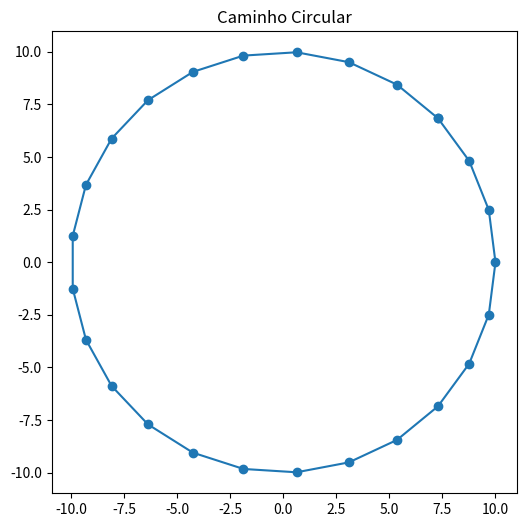
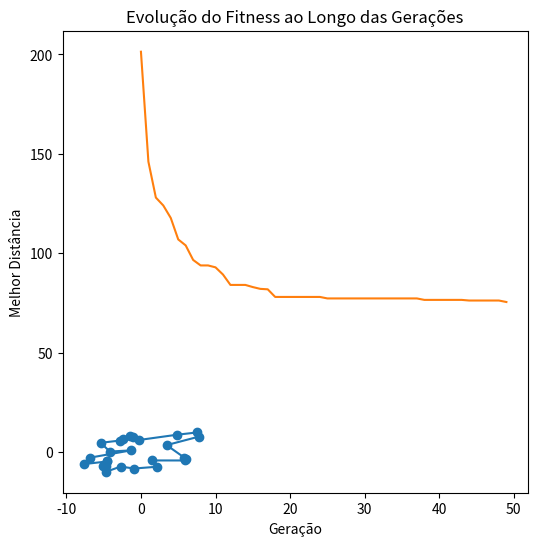

The matplotlib source for these figures, in order:
import random
import numpy as np
import matplotlib.pyplot as plt

# Função para calcular a distância euclidiana entre dois pontos
def distancia(ponto1, ponto2):
    return np.sqrt((ponto1[0] - ponto2[0]) ** 2 + (ponto1[1] - ponto2[1]) ** 2)

# Função de aptidão: Soma das distâncias percorridas no caminho
def fitness(caminho, pontos):
    distancia_total = 0
    for i in range(len(caminho)):
        distancia_total += distancia(pontos[caminho[i]], pontos[caminho[(i + 1) % len(caminho)]])
    return 1 / distancia_total  # Quanto menor a distância, maior o fitness

# Gerar um caminho aleatório (cromossomo)
def gerar_caminho(pontos):
    caminho = list(range(len(pontos)))
    random.shuffle(caminho)
    return caminho

# Seleção por torneio
def selecao(populacao, fitness_pop):
    torneio = random.sample(list(zip(populacao, fitness_pop)), 3)
    torneio.sort(key=lambda x: x[1], reverse=True)  # Ordena pelo melhor fitness
    return torneio[0][0]

# Crossover (Crossover de Ordem - OX)
def crossover(pai1, pai2):
    tamanho = len(pai1)
    filho = [-1] * tamanho
    inicio, fim = sorted(random.sample(range(tamanho), 2))
    # # Definir índices de início e fim fixos
    # inicio = 4  # Índice fixo de início
    # fim = 23    # Índice fixo de fim (exemplo)
    
    filho[inicio:fim] = pai1[inicio:fim]

    for gene in pai2:
        if gene not in filho:
            for i in range(tamanho):
                if filho[i] == -1:
                    filho[i] = gene
                    break
    return filho

# Função para inverter dois pontos adjacentes no caminho e verificar se melhora a distância total
def melhorar_caminho_inversao(caminho, pontos):
    melhorou = False
    for i in range(1, len(caminho) - 1):
        # Calcular a distância atual entre os pontos antes e depois de 'i'
        dist_atual = (distancia(pontos[caminho[i-1]], pontos[caminho[i]]) + 
                      distancia(pontos[caminho[i]], pontos[caminho[i+1]]))
        
        # Calcular a distância se invertermos os pontos 'i' e 'i+1'
        dist_invertida = (distancia(pontos[caminho[i-1]], pontos[caminho[i+1]]) + 
                          distancia(pontos[caminho[i+1]], pontos[caminho[i]]))
        
        # Se a inversão melhorar o caminho, aplica a inversão
        if dist_invertida < dist_atual:
            caminho[i], caminho[i+1] = caminho[i+1], caminho[i]
            melhorou = True
    return caminho, melhorou

# Mutação (Troca de duas cidades e melhoria por inversão)
def mutacao(caminho, taxa_mutacao, pontos):
    if random.random() < taxa_mutacao:
        i, j = random.sample(range(len(caminho)), 2)
        caminho[i], caminho[j] = caminho[j], caminho[i]
    
    # Aplicar melhoria por inversão se houver ganho
    caminho, melhorou = melhorar_caminho_inversao(caminho, pontos)
    
    return caminho

# Função para criar uma nova geração, incluindo elitismo
def nova_geracao_com_elitismo(populacao, fitness_pop, taxa_mutacao, pontos, elitismo=True):
    nova_populacao = []
    
    if (elitismo):
        # Preservar o melhor indivíduo da geração atual
        melhor_indice = np.argmax(fitness_pop)
        melhor_individuo = populacao[melhor_indice]
        nova_populacao.append(melhor_individuo)
    
    # Preencher o restante da nova população
    for _ in range(len(populacao) - len(nova_populacao)):
        pai1 = selecao(populacao, fitness_pop)
        pai2 = selecao(populacao, fitness_pop)
        filho = crossover(pai1, pai2)
        filho = mutacao(filho, taxa_mutacao, pontos)
        nova_populacao.append(filho)
    
    return nova_populacao

# Função principal do algoritmo genético com elitismo
def algoritmo_genetico(pontos, tamanho_populacao=100, num_geracoes=50, taxa_mutacao=0.08, elitismo=True):
    populacao = [gerar_caminho(pontos) for _ in range(tamanho_populacao)]
    historico_fitness = []

    for geracao in range(num_geracoes):
        fitness_pop = [fitness(caminho, pontos) for caminho in populacao]
        melhor_fitness = max(fitness_pop)
        melhor_caminho = populacao[fitness_pop.index(melhor_fitness)]
        historico_fitness.append(1 / melhor_fitness)

        print(f"Geração {geracao + 1}: Melhor distância: {1 / melhor_fitness}")

        populacao = nova_geracao_com_elitismo(populacao, fitness_pop, taxa_mutacao, pontos, elitismo)

    return melhor_caminho, historico_fitness

# Função para gerar pontos em um círculo
def gerar_pontos_circulares(quantidade, raio=10):
    angulos = np.linspace(0, 2 * np.pi, quantidade, endpoint=False)
    return [(raio * np.cos(angulo), raio * np.sin(angulo)) for angulo in angulos]

# Função para gerar pontos aleatórios (uniformemente distribuídos)
def gerar_pontos_uniformes(quantidade, limite=10):
    return [(random.uniform(-limite, limite), random.uniform(-limite, limite)) for _ in range(quantidade)]

# Plotar os resultados
def plotar_caminho(pontos, caminho, titulo="Caminho"):
    caminho_completo = caminho + [caminho[0]]
    x = [pontos[i][0] for i in caminho_completo]
    y = [pontos[i][1] for i in caminho_completo]
    
    plt.figure(figsize=(6, 6))
    plt.plot(x, y, marker='o')
    plt.title(titulo)
    plt.show()

# Testando com pontos dispostos em círculo
pontos_circulares = gerar_pontos_circulares(25)
melhor_caminho, historico = algoritmo_genetico(pontos_circulares)

plotar_caminho(pontos_circulares, melhor_caminho, "Caminho Circular")

# Testando com pontos aleatórios (uniformemente distribuídos)
pontos_uniformes = gerar_pontos_uniformes(25)
melhor_caminho, historico = algoritmo_genetico(pontos_uniformes)

plotar_caminho(pontos_uniformes, melhor_caminho, "Caminho Uniforme")

# Plotar histórico de fitness (melhor distância ao longo das gerações)
plt.plot(historico)
plt.title("Evolução do Fitness ao Longo das Gerações")
plt.xlabel("Geração")
plt.ylabel("Melhor Distância")
plt.show()
